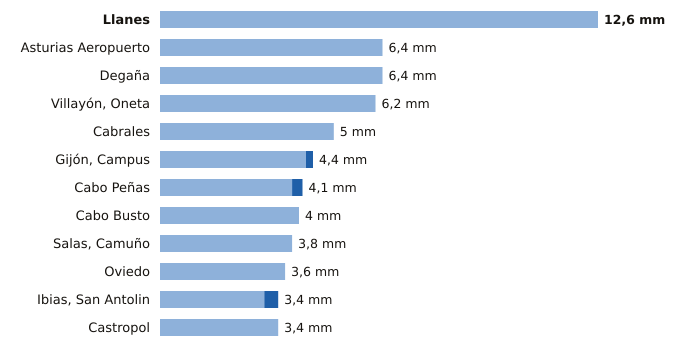

Data behind this chart, as committed beside it:
estacion, provincia, indicativo, mm_6_dias_anteriores, mm_hoy, mm_7_dias, horas_de_hoy
Llanes, Asturias, 1183X, 12.6, 0.0, 12.6, 10
Asturias Aeropuerto, Asturias, 1212E, 6.4, 0.0, 6.4, 10
Degaña, Asturias, 1302F, 6.4, 0.0, 6.4, 9
Villayón, Oneta, Asturias, 1327A, 6.2, 0.0, 6.2, 10
Cabrales, Asturias, 1179B, 5.0, 0.0, 5.0, 10
Gijón, Campus, Asturias, 1207U, 4.2, 0.2, 4.4, 10
Cabo Peñas, Asturias, 1210X, 3.8, 0.3, 4.1, 10
Cabo Busto, Asturias, 1283U, 4.0, 0.0, 4.0, 10
Salas, Camuño, Asturias, 1279X, 3.8, 0.0, 3.8, 9
Oviedo, Asturias, 1249X, 3.6, 0.0, 3.6, 10
Ibias, San Antolin, Asturias, 1309C, 3.0, 0.4, 3.4, 9
Castropol, Asturias, 1331A, 3.4, 0.0, 3.4, 10
